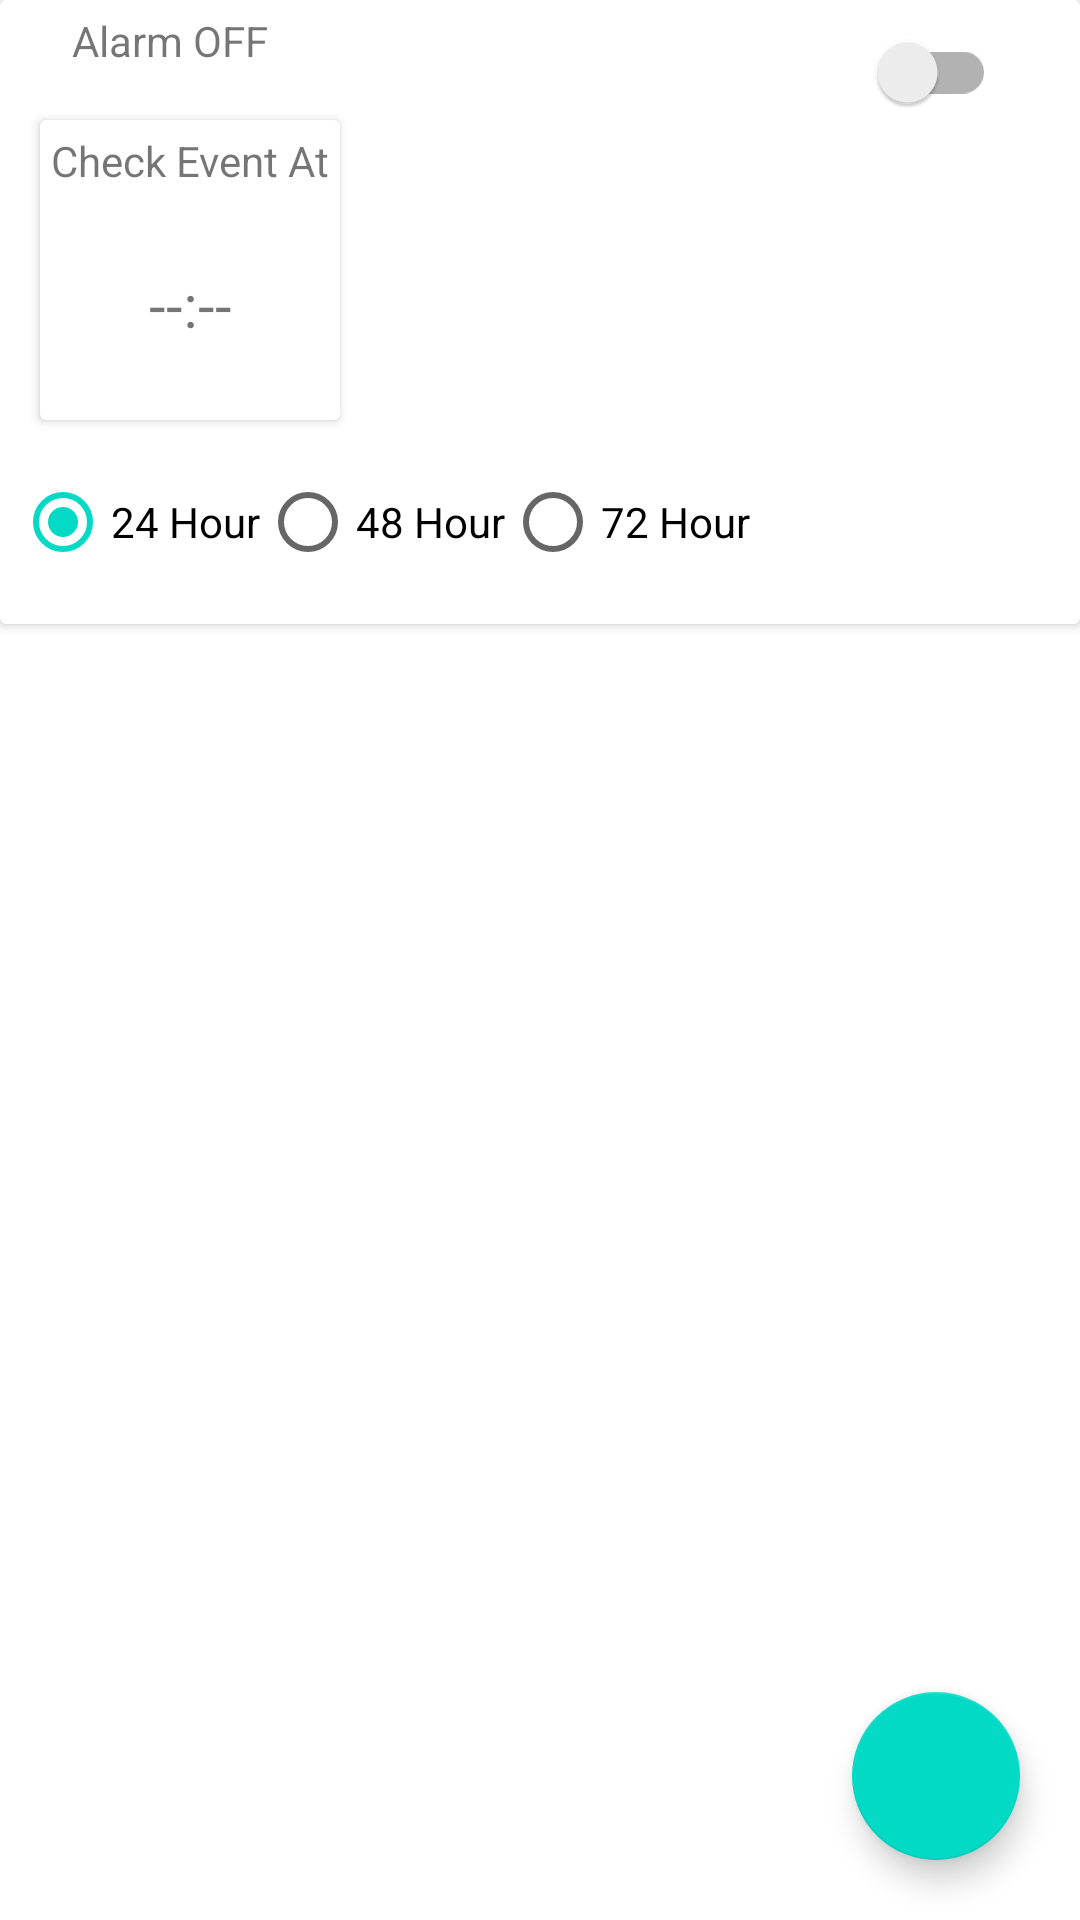

This screen was rendered from an Android layout file. Write that file and the resources it references.
<!-- AndroidManifest.xml: application theme Theme.WeatherTastic -->
<!-- res/layout/alarm_fragment.xml -->
<?xml version="1.0" encoding="utf-8"?>
<androidx.constraintlayout.widget.ConstraintLayout
    xmlns:android="http://schemas.android.com/apk/res/android"
    xmlns:app="http://schemas.android.com/apk/res-auto"
    xmlns:tools="http://schemas.android.com/tools"
    android:id="@+id/alarmConstraintLayout"
    android:layout_width="match_parent"
    android:layout_height="match_parent"
    tools:context=".ui.AlarmFragment">


    <com.google.android.material.floatingactionbutton.FloatingActionButton
        android:id="@+id/favFloatingButton"
        android:layout_width="wrap_content"
        android:layout_height="wrap_content"
        android:layout_margin="20dp"
        android:src="@drawable/ic_alarm"
        app:layout_constraintBottom_toBottomOf="parent"
        app:layout_constraintEnd_toEndOf="parent" />

    <include
        android:id="@+id/include"
        layout="@layout/main_alarm_item" />

    <androidx.recyclerview.widget.RecyclerView
        android:id="@+id/alarmRecycler"
        android:layout_width="match_parent"
        android:layout_height="wrap_content"
        android:layout_marginTop="5dp"
        app:layout_constraintBottom_toBottomOf="parent"
        app:layout_constraintEnd_toEndOf="parent"
        app:layout_constraintHorizontal_bias="0.0"
        app:layout_constraintStart_toStartOf="parent"
        app:layout_constraintTop_toBottomOf="@+id/include"
        app:layout_constraintVertical_bias="0.046" />

</androidx.constraintlayout.widget.ConstraintLayout>
<!-- res/layout/main_alarm_item.xml (included above) -->
<?xml version="1.0" encoding="utf-8"?>
<androidx.cardview.widget.CardView
    xmlns:android="http://schemas.android.com/apk/res/android"
    xmlns:app="http://schemas.android.com/apk/res-auto"
    xmlns:tools="http://schemas.android.com/tools"
    android:layout_width="match_parent"
    android:layout_height="wrap_content"
    android:background="#00000000">

    <androidx.constraintlayout.widget.ConstraintLayout
        android:id="@+id/constaintLayout"
        android:layout_width="match_parent"
        android:layout_height="match_parent"
        android:background="#00000000">

        <TextView
            android:id="@+id/alarmStateTV"
            android:layout_width="wrap_content"
            android:layout_height="wrap_content"
            android:text="@string/alarmOff"
            app:layout_constraintBottom_toBottomOf="parent"
            app:layout_constraintEnd_toEndOf="parent"
            app:layout_constraintHorizontal_bias="0.081"
            app:layout_constraintStart_toStartOf="parent"
            app:layout_constraintTop_toTopOf="parent"
            app:layout_constraintVertical_bias="0.022" />

        <RadioGroup
            android:id="@+id/groupRB"
            android:layout_width="wrap_content"
            android:layout_height="wrap_content"
            android:orientation="horizontal"
            app:layout_constraintBottom_toBottomOf="parent"
            app:layout_constraintEnd_toEndOf="parent"
            app:layout_constraintHorizontal_bias="0.043"
            app:layout_constraintStart_toStartOf="parent"
            app:layout_constraintTop_toBottomOf="@+id/cardView2"
            app:layout_constraintVertical_bias="0.045"
            android:layout_marginBottom="10dp"
             android:layout_marginTop="10dp">


            <RadioButton
                android:id="@+id/radioButton24"
                android:layout_width="match_parent"
                android:layout_height="wrap_content"
                android:checked="true"
                android:text="@string/hour24"
                app:layout_constraintEnd_toEndOf="parent"
                app:layout_constraintHorizontal_bias="0.0"
                app:layout_constraintStart_toStartOf="parent"
                tools:layout_editor_absoluteY="177dp" />

            <RadioButton
                android:id="@+id/radioButton48"
                android:layout_width="match_parent"
                android:layout_height="wrap_content"
                android:text="@string/hour48"
                app:layout_constraintEnd_toEndOf="parent"
                app:layout_constraintHorizontal_bias="1.0"
                app:layout_constraintStart_toStartOf="parent"
                tools:layout_editor_absoluteY="255dp" />

            <RadioButton
                android:id="@+id/radioButton72"
                android:layout_width="match_parent"
                android:layout_height="wrap_content"
                android:text="@string/hour72"
                tools:layout_editor_absoluteX="25dp"
                tools:layout_editor_absoluteY="334dp" />

        </RadioGroup>

        <androidx.appcompat.widget.SwitchCompat
            android:id="@+id/onOffSwitch"
            android:layout_width="wrap_content"
            android:layout_height="wrap_content"
            app:layout_constraintBottom_toBottomOf="parent"
            app:layout_constraintEnd_toEndOf="parent"
            app:layout_constraintHorizontal_bias="0.91"
            app:layout_constraintStart_toStartOf="parent"
            app:layout_constraintTop_toTopOf="parent"
            app:layout_constraintVertical_bias="0.0" />

        <androidx.cardview.widget.CardView
            android:id="@+id/cardView2"
            android:layout_width="100dp"
            android:layout_height="100dp"
            app:layout_constraintBottom_toBottomOf="parent"
            app:layout_constraintEnd_toEndOf="parent"
            app:layout_constraintHorizontal_bias="0.051"
            app:layout_constraintStart_toStartOf="parent"
            app:layout_constraintTop_toBottomOf="@+id/alarmStateTV"
            app:layout_constraintVertical_bias="0.2">

            <androidx.constraintlayout.widget.ConstraintLayout
                android:layout_width="100dp"
                android:layout_height="match_parent"
                android:orientation="vertical">

                <TextView
                    android:id="@+id/checkEventTV"
                    android:layout_width="wrap_content"
                    android:layout_height="wrap_content"
                    android:text="@string/checkEvent"
                    app:layout_constraintBottom_toBottomOf="parent"
                    app:layout_constraintEnd_toEndOf="parent"
                    app:layout_constraintStart_toStartOf="parent"
                    app:layout_constraintTop_toTopOf="parent"
                    app:layout_constraintVertical_bias="0.049" />

                <TextView
                    android:id="@+id/alarmTimeTV"
                    android:layout_width="wrap_content"
                    android:layout_height="wrap_content"
                    android:gravity="center"
                    android:text="--:--"
                    android:textSize="20sp"
                    app:layout_constraintBottom_toBottomOf="parent"
                    app:layout_constraintEnd_toEndOf="parent"
                    app:layout_constraintStart_toStartOf="parent"
                    app:layout_constraintTop_toBottomOf="@+id/checkEventTV" />

            </androidx.constraintlayout.widget.ConstraintLayout>


        </androidx.cardview.widget.CardView>



    </androidx.constraintlayout.widget.ConstraintLayout>

</androidx.cardview.widget.CardView>
<!-- resources referenced by this layout -->
<resources>
  <string name="alarmOff">Alarm OFF</string>
  <string name="checkEvent">Check Event At</string>
  <string name="hour24">24 Hour</string>
  <string name="hour48">48 Hour</string>
  <string name="hour72">72 Hour</string>
  <style name="Theme.WeatherTastic" parent="Theme.MaterialComponents.DayNight.DarkActionBar">
          
          <item name="colorPrimary">@color/purple_500</item>
          <item name="colorPrimaryVariant">@color/purple_700</item>
          <item name="colorOnPrimary">@color/white</item>
          
          <item name="colorSecondary">@color/teal_200</item>
          <item name="colorSecondaryVariant">@color/teal_700</item>
          <item name="colorOnSecondary">@color/black</item>
          
          <item name="android:statusBarColor" tools:targetApi="l">?attr/colorPrimaryVariant</item>
          
      </style>
  <color name="purple_500">#FF6200EE</color>
  <color name="purple_700">#FF3700B3</color>
  <color name="white">#FFFFFFFF</color>
  <color name="teal_200">#FF03DAC5</color>
  <color name="teal_700">#FF018786</color>
  <color name="black">#FF000000</color>
</resources>
